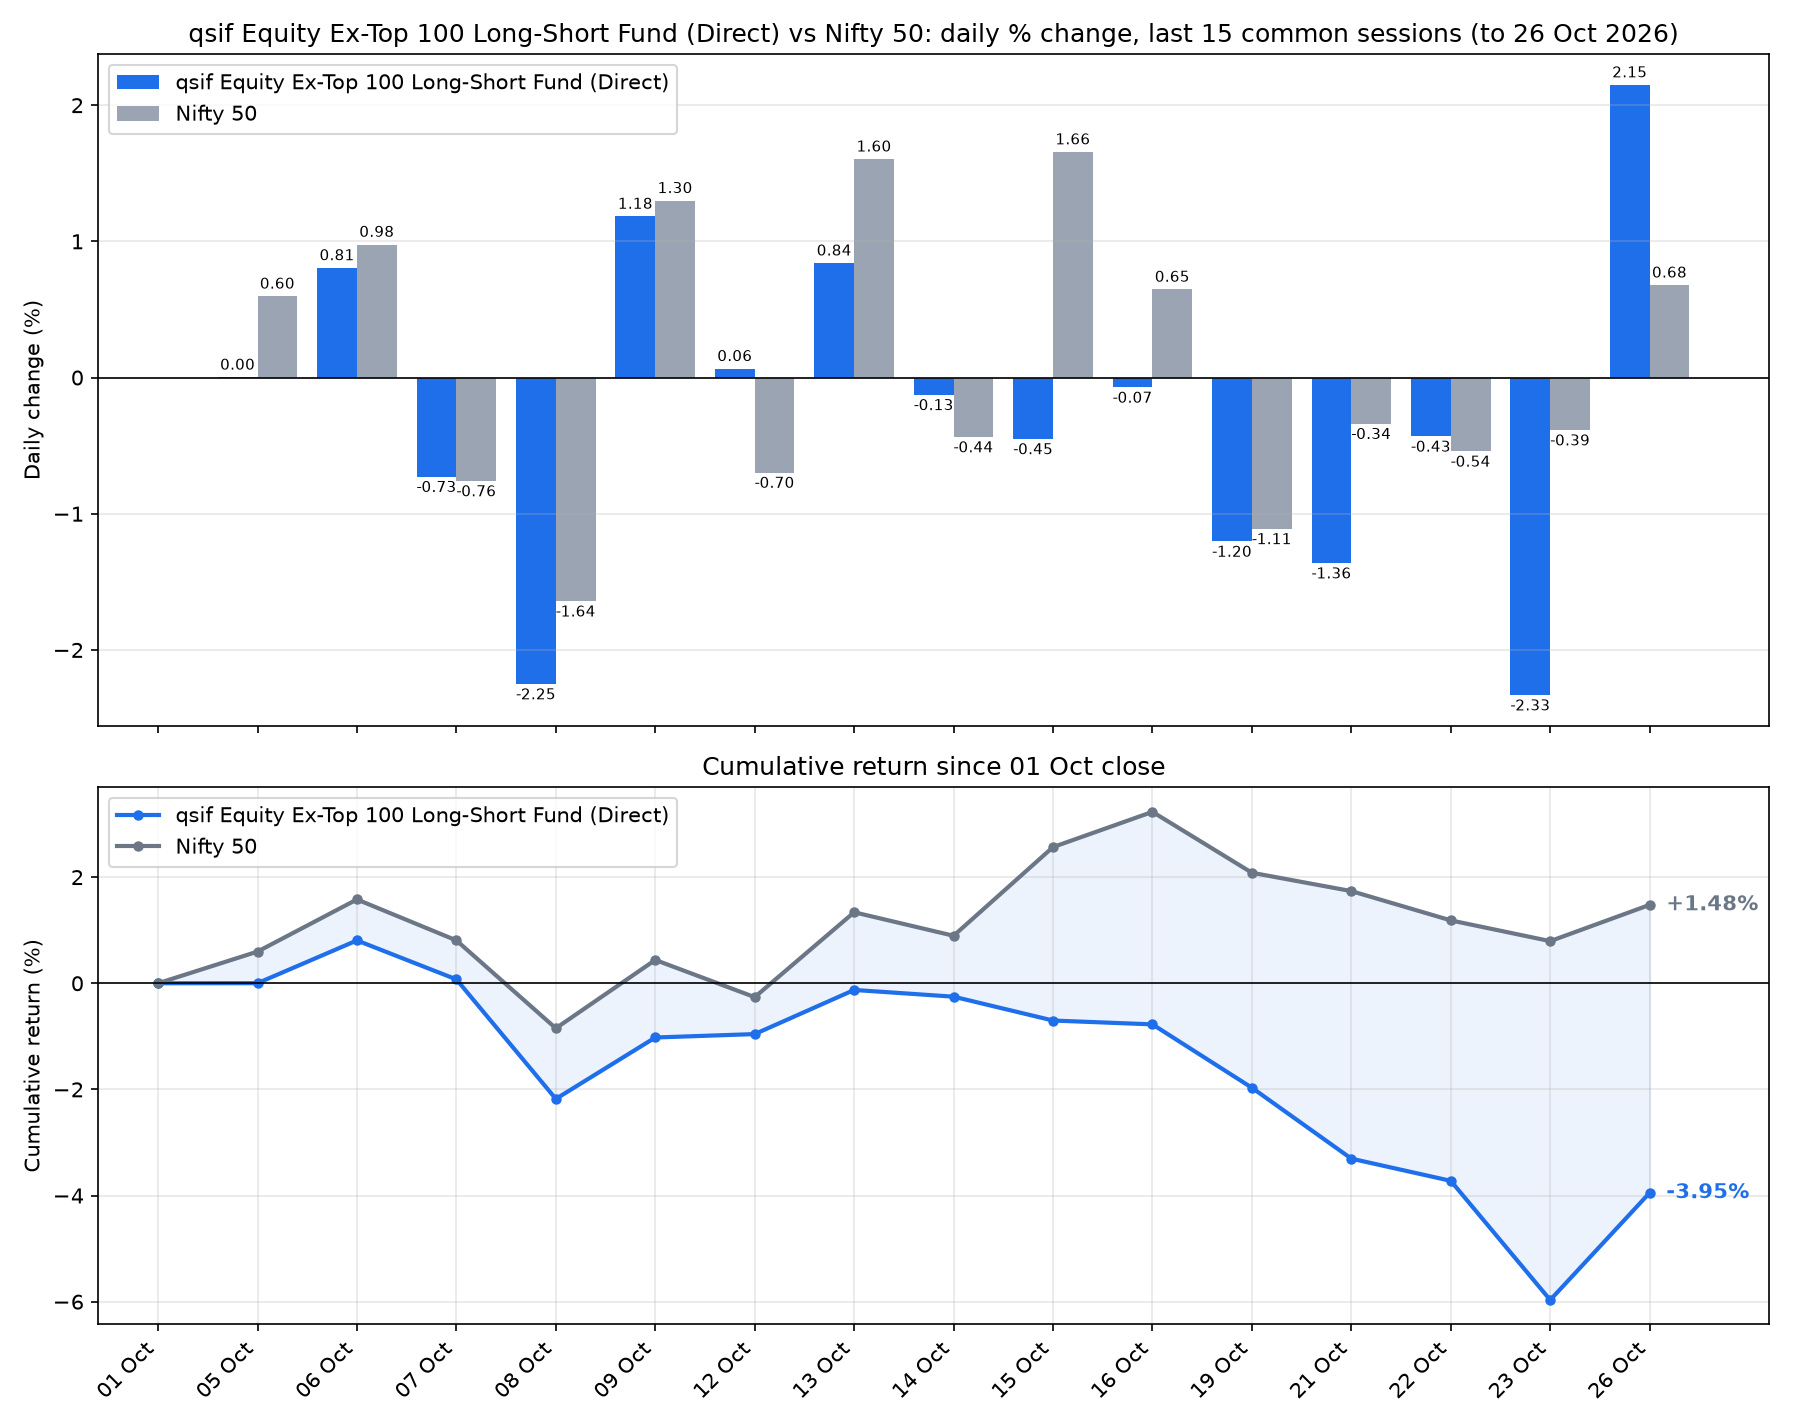

The data file committed next to this chart (first rows):
date, sif_nav, nifty_close, SIF % chg, Nifty 50 % chg, SIF cum %, Nifty 50 cum %
2026-10-05, 11.36, 22556, 0.0018, 0.5967, 0.0018, 0.5967
2026-10-06, 11.45, 22776, 0.8053, 0.9769, 0.8071, 1.579
2026-10-07, 11.37, 22603, -0.7282, -0.7598, 0.0731, 0.8077
2026-10-08, 11.11, 22232, -2.251, -1.643, -2.179, -0.848
2026-10-09, 11.25, 22520, 1.183, 1.298, -1.022, 0.4393
2026-10-12, 11.25, 22363, 0.0649, -0.6976, -0.9576, -0.2613
2026-10-13, 11.35, 22722, 0.8398, 1.603, -0.1259, 1.338
2026-10-14, 11.33, 22623, -0.1269, -0.4368, -0.2526, 0.8953
2026-10-15, 11.28, 22997, -0.4509, 1.656, -0.7023, 2.566
2026-10-16, 11.27, 23146, -0.0727, 0.647, -0.7745, 3.23
2026-10-19, 11.14, 22889, -1.204, -1.111, -1.969, 2.083
2026-10-21, 10.99, 22811, -1.363, -0.339, -3.305, 1.737
2026-10-22, 10.94, 22688, -0.4324, -0.5423, -3.723, 1.185
2026-10-23, 10.68, 22600, -2.332, -0.3863, -5.968, 0.7941
2026-10-26, 10.91, 22753, 2.148, 0.6779, -3.948, 1.477
